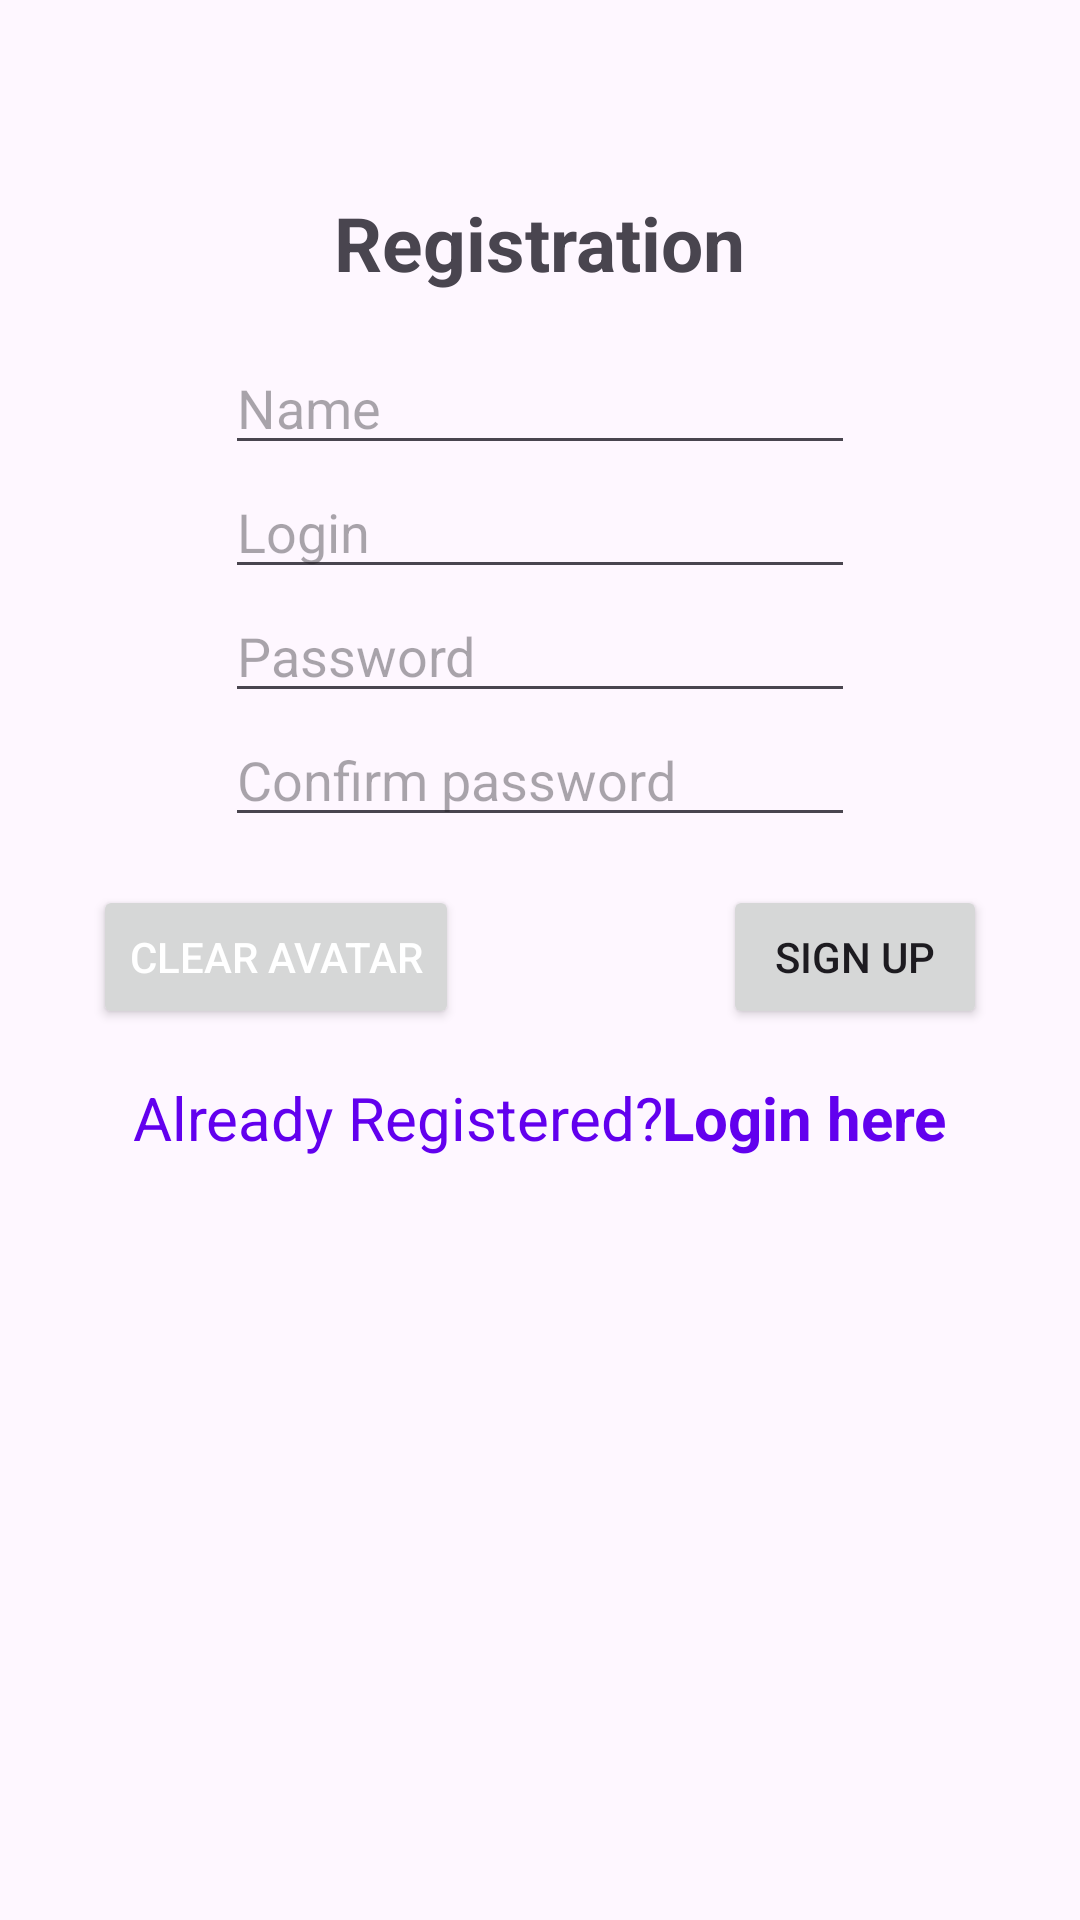

Android layout source for this screen:
<!-- AndroidManifest.xml: application theme Theme.NMedia -->
<!-- res/layout/fragment_sign_up.xml -->
<?xml version="1.0" encoding="utf-8"?>
<androidx.coordinatorlayout.widget.CoordinatorLayout xmlns:android="http://schemas.android.com/apk/res/android"
    xmlns:app="http://schemas.android.com/apk/res-auto"
    xmlns:tools="http://schemas.android.com/tools"
    android:layout_width="match_parent"
    android:layout_height="match_parent">

    <ScrollView
        android:layout_width="match_parent"
        android:layout_height="wrap_content">
        <LinearLayout
            android:layout_width="match_parent"
            android:orientation="vertical"
            android:layout_height="wrap_content">

            <TextView
                android:id="@+id/hedderTxt"
                android:layout_width="wrap_content"
                android:layout_height="wrap_content"
                android:layout_gravity="center"
                android:layout_marginTop="?attr/actionBarSize"
                android:text="Registration"
                android:textSize="25dp"
                android:textStyle="bold" />

            <FrameLayout
                android:layout_width="match_parent"
                android:layout_height="wrap_content">

                <ImageView
                    android:id="@+id/newAttachmentMedia"
                    android:layout_width="200dp"
                    android:layout_height="200dp"
                    android:layout_gravity="center"
                    android:layout_margin="@dimen/defaultMargin"
                    android:visibility="gone"
                    tools:srcCompat="@tools:sample/avatars[8]" />
            </FrameLayout>

            <EditText
                android:id="@+id/txtName"
                android:layout_width="wrap_content"
                android:layout_height="wrap_content"
                android:layout_gravity="center"
                android:layout_marginTop="@dimen/defaultMargin"
                android:ems="10"
                android:hint="Name" />

            <EditText
                android:id="@+id/txtLogin"
                android:layout_width="wrap_content"
                android:layout_height="wrap_content"
                android:layout_gravity="center"
                android:ems="10"
                android:hint="Login" />


            <EditText
                android:id="@+id/txtPassword"
                android:layout_width="wrap_content"
                android:layout_height="wrap_content"
                android:layout_gravity="center"
                android:ems="10"
                android:hint="Password"
                android:inputType="textPassword" />

            <EditText
                android:id="@+id/txtCnfPwd"
                android:layout_width="wrap_content"
                android:layout_height="wrap_content"
                android:layout_gravity="center"
                android:ems="10"
                android:hint="Confirm password"
                android:inputType="textPassword" />

            <LinearLayout
                android:layout_width="match_parent"
                android:layout_height="wrap_content"
                android:layout_marginTop="@dimen/defaultMargin"
                android:gravity="center"
                android:orientation="horizontal">

                <Button
                    android:id="@+id/clearPhoto"
                    android:layout_width="wrap_content"
                    android:layout_height="wrap_content"
                    android:layout_marginStart="@dimen/defaultMargin"
                    android:lines="1"
                    android:maxWidth="200dp"
                    android:text="Clear avatar"
                    android:textColor="?colorOnPrimary"
                    android:visibility="visible"
                    app:iconTint="?colorOnPrimary"
                    app:layout_anchor="@id/newAttachmentMedia" />

                <Button
                    android:id="@+id/takePhoto"
                    style="@style/Widget.Material3.Button.IconButton"
                    android:layout_width="wrap_content"
                    android:layout_height="wrap_content"
                    android:layout_gravity="center"
                    android:layout_marginStart="@dimen/defaultMargin"
                    android:layout_marginEnd="@dimen/defaultMargin"
                    android:backgroundTint="?colorPrimary"
                    android:contentDescription="Take photo"
                    app:icon="@drawable/baseline_photo_camera_48"
                    app:iconGravity="textStart"
                    app:iconTint="?colorOnPrimary" />

                <Button
                    android:id="@+id/gallery"
                    style="@style/Widget.Material3.Button.IconButton"
                    android:layout_width="wrap_content"
                    android:layout_height="wrap_content"
                    android:layout_gravity="center"
                    android:layout_marginEnd="@dimen/defaultMargin"
                    android:backgroundTint="?colorPrimary"
                    android:contentDescription="Take picture from gallery"
                    app:icon="@drawable/baseline_gallery_48"
                    app:iconGravity="textStart"
                    app:iconTint="?colorOnPrimary" />

                <Button
                    android:id="@+id/signUpButton"
                    android:layout_width="wrap_content"
                    android:layout_height="wrap_content"
                    android:layout_gravity="center"
                    android:layout_marginEnd="@dimen/defaultMargin"
                    android:lines="1"
                    android:text="Sign Up" />
            </LinearLayout>

            <LinearLayout
                android:id="@+id/signInHintButton"
                android:layout_width="match_parent"
                android:layout_height="wrap_content"
                android:layout_marginTop="@dimen/defaultMargin"
                android:layout_marginBottom="@dimen/defaultMargin"
                android:orientation="horizontal">

                <TextView
                    android:layout_width="wrap_content"
                    android:layout_height="wrap_content"
                    android:layout_weight="1"
                    android:gravity="end"
                    android:maxLines="1"
                    android:text="Already Registered?"
                    android:textColor="@color/design_default_color_primary"
                    android:textSize="20dp" />

                <TextView
                    android:layout_width="wrap_content"
                    android:layout_height="wrap_content"
                    android:layout_weight="1"
                    android:gravity="start"
                    android:maxLines="1"
                    android:text="Login here"
                    android:textColor="@color/design_default_color_primary"
                    android:textSize="20dp"
                    android:textStyle="bold" />
            </LinearLayout>
        </LinearLayout>
    </ScrollView>
</androidx.coordinatorlayout.widget.CoordinatorLayout>
<!-- resources referenced by this layout -->
<resources>
  <dimen name="defaultMargin">16dp</dimen>
  <style name="Theme.NMedia" parent="Theme.Material3.Light" />
</resources>
